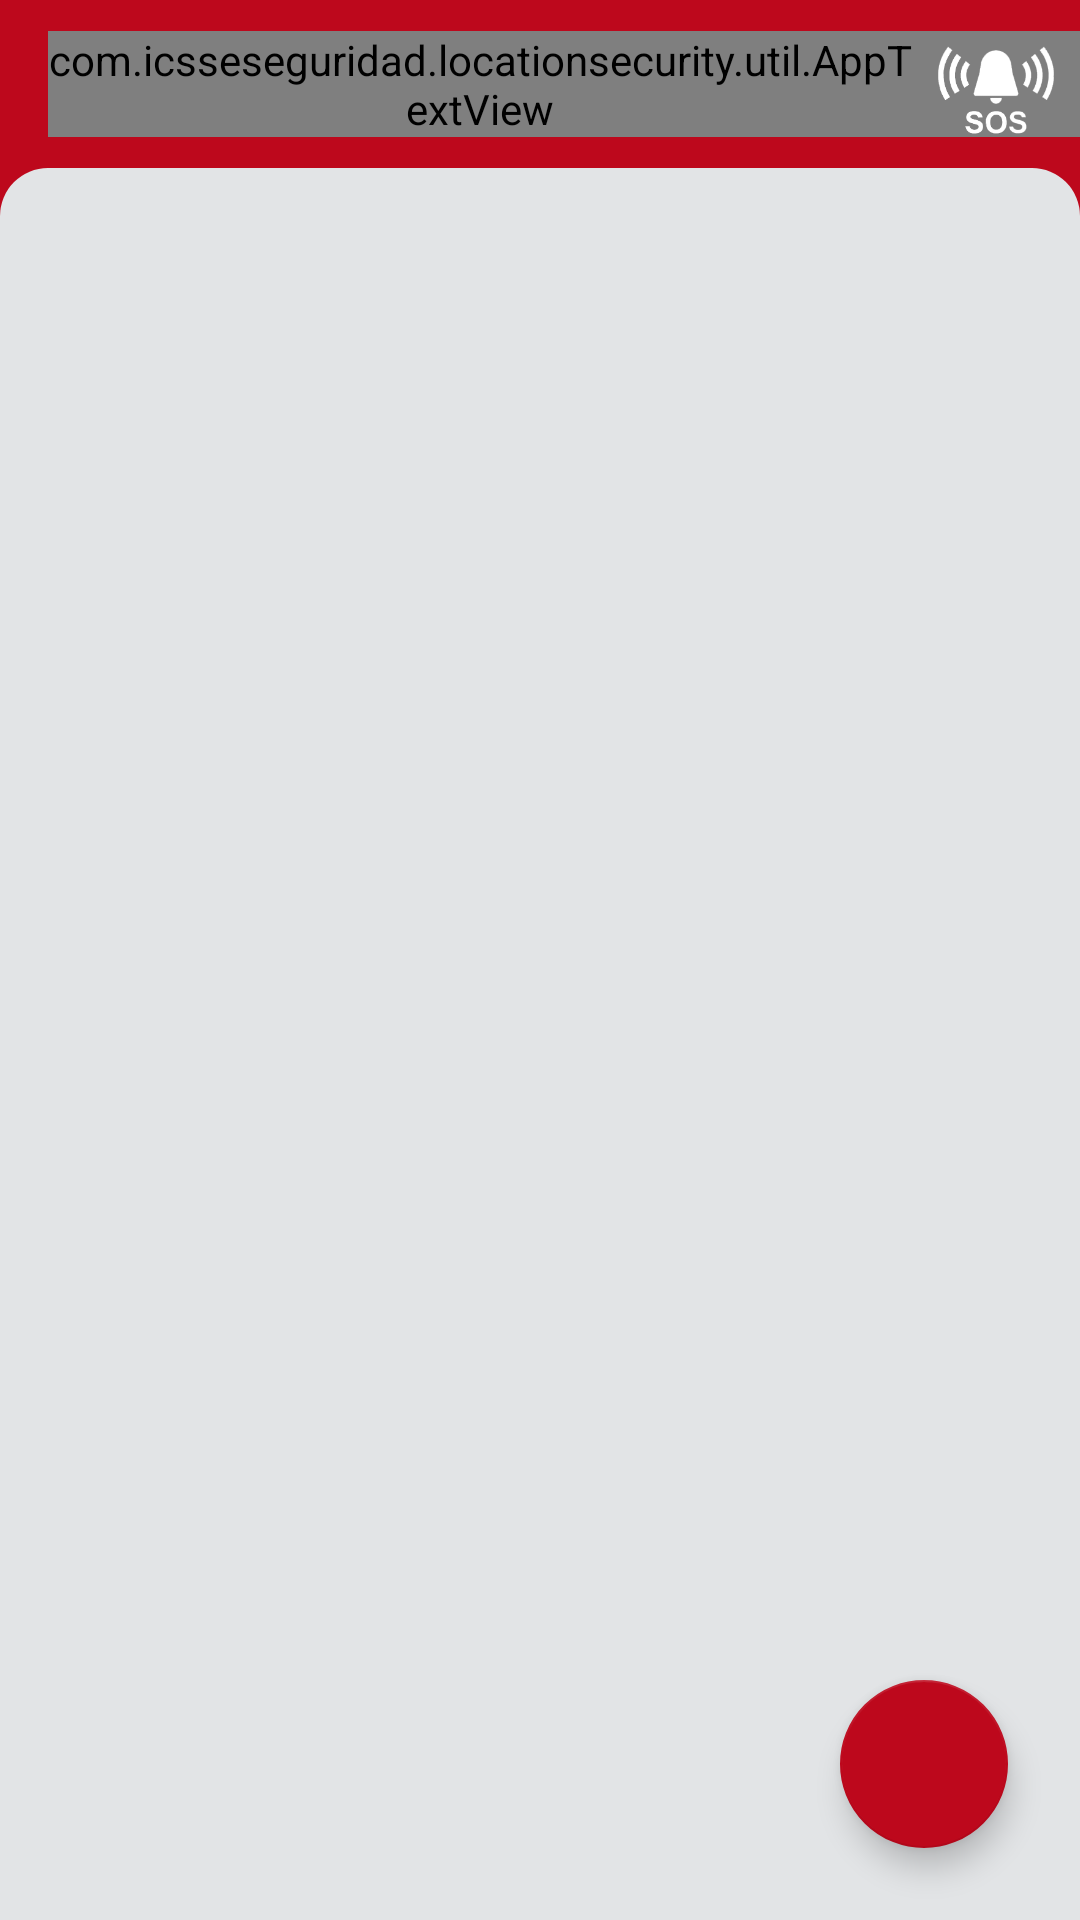

Here is an Android app screen rendered from its layout file. Give the layout XML and the strings, colors and styles it references.
<!-- AndroidManifest.xml: activity theme AppTheme.NoActionBar -->
<!-- res/layout/activity_add_users.xml -->
<?xml version="1.0" encoding="utf-8"?>
<LinearLayout
    xmlns:android="http://schemas.android.com/apk/res/android"
    xmlns:app="http://schemas.android.com/apk/res-auto"
    xmlns:tools="http://schemas.android.com/tools"
    android:orientation="vertical"
    android:layout_width="match_parent"
    android:layout_height="match_parent"
    android:descendantFocusability="beforeDescendants"
    android:focusableInTouchMode="true"
    android:fitsSystemWindows="false"
    android:background="@color/colorPrimary"
    tools:context=".ui.chat.ChatActivity">

    <android.support.design.widget.AppBarLayout
        android:id="@+id/appBarLayout"
        android:layout_width="match_parent"
        android:elevation="0dp"
        app:elevation="0dp"
        android:layout_height="?actionBarSize"
        android:theme="@style/AppTheme.AppBarOverlay">

        <android.support.v7.widget.Toolbar
            android:id="@+id/toolbar"
            android:layout_width="match_parent"
            android:layout_height="?attr/actionBarSize"
            android:background="@color/colorPrimary"
            app:popupTheme="@style/AppTheme.PopupOverlay" >

            <FrameLayout
                android:layout_width="match_parent"
                android:layout_height="match_parent">

                <com.icsseseguridad.locationsecurity.util.AppTextView
                    android:text="Agregar Usuarios"
                    app:fontFamily="GoogleSans-Medium.ttf"
                    android:textSize="22sp"
                    android:textColor="@color/white"
                    android:layout_gravity="center"
                    android:layout_width="wrap_content"
                    android:layout_height="wrap_content"
                    android:paddingEnd="?actionBarSize"/>

                <ImageView
                    android:id="@+id/sos_alarm"
                    android:padding="8dp"
                    android:clickable="true"
                    android:focusable="true"
                    android:layout_gravity="center_vertical|end"
                    android:background="?actionBarItemBackground"
                    android:src="@drawable/sos_alarm"
                    android:layout_width="?actionBarSize"
                    android:layout_height="?actionBarSize" />

            </FrameLayout>

        </android.support.v7.widget.Toolbar>

    </android.support.design.widget.AppBarLayout>

    <RelativeLayout
        android:background="@drawable/header_background"
        android:fitsSystemWindows="true"
        android:layout_width="match_parent"
        android:layout_height="match_parent">

        <LinearLayout
            android:layout_width="match_parent"
            android:layout_height="match_parent"
            android:orientation="vertical">

            <android.support.v7.widget.RecyclerView
                android:id="@+id/recycler_list"
                android:layout_width="match_parent"
                android:layout_height="match_parent"
                android:paddingBottom="@dimen/scroll_padding_bottom"
                android:clipToPadding="false">

            </android.support.v7.widget.RecyclerView>

        </LinearLayout>

        <android.support.design.widget.FloatingActionButton
            android:id="@+id/save_button"
            android:layout_margin="24dp"
            app:fabSize="normal"
            android:src="@drawable/ic_done"
            android:layout_alignParentBottom="true"
            android:layout_alignParentEnd="true"
            android:layout_width="wrap_content"
            android:layout_height="wrap_content" />

    </RelativeLayout>

</LinearLayout>
<!-- resources referenced by this layout -->
<resources>
  <color name="colorPrimary">#bd081c</color>
  <color name="white">#ffffff</color>
  <dimen name="scroll_padding_bottom">108dp</dimen>
  <!-- drawable header_background (drawable) -->
  <?xml version="1.0" encoding="UTF-8"?>
  <shape xmlns:android="http://schemas.android.com/apk/res/android">
      <solid
          android:color="@color/colorBackground"/>
  
      <corners
          android:bottomRightRadius="0dp"
          android:bottomLeftRadius="0dp"
          android:topLeftRadius="16dp"
          android:topRightRadius="16dp"/>
  </shape>
  <!-- drawable sos_alarm: png bitmap (drawable, 5125 bytes) -->
  <style name="AppTheme.AppBarOverlay" parent="ThemeOverlay.AppCompat.Dark.ActionBar" />
  <style name="AppTheme.PopupOverlay" parent="ThemeOverlay.AppCompat.Light" />
  <style name="AppTheme.NoActionBar" parent="AppTheme">
          <item name="windowActionBar">false</item>
          <item name="windowNoTitle">true</item>
      </style>
  <color name="colorBackground">#e2e4e6</color>
  <style name="AppTheme" parent="Theme.AppCompat.Light.DarkActionBar">
          
          <item name="colorPrimary">@color/colorPrimary</item>
          <item name="colorPrimaryDark">@color/colorPrimaryDark</item>
          <item name="colorAccent">@color/colorAccent</item>
      </style>
  <color name="colorPrimaryDark">#850000</color>
  <color name="colorAccent">#bd081c</color>
</resources>
